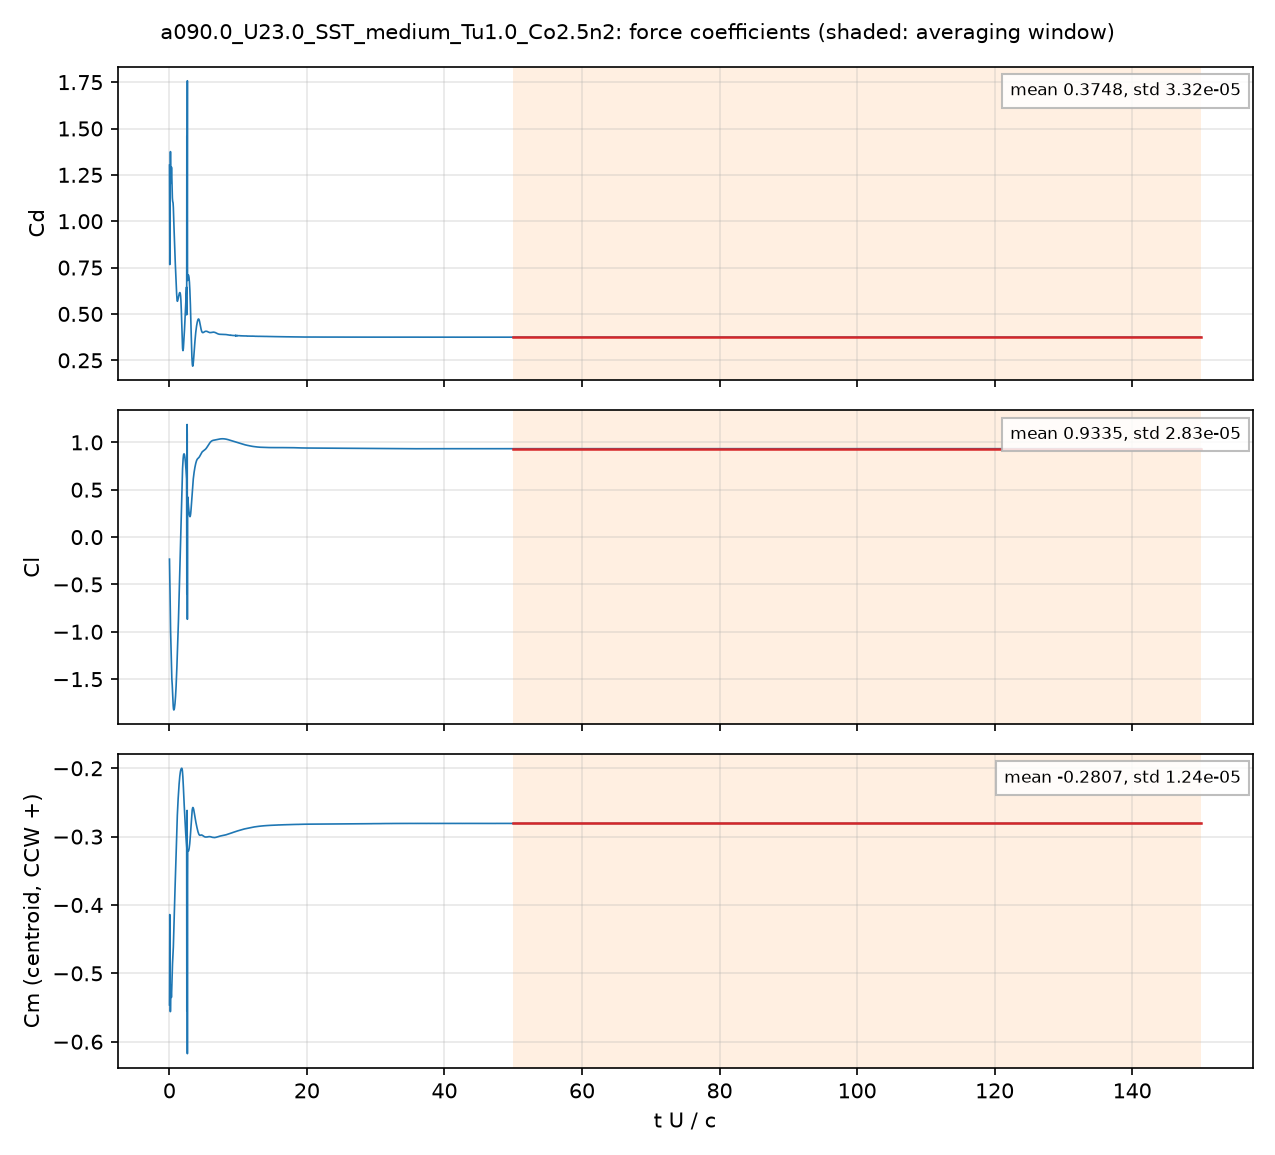

Source data for this figure (header and first rows):
# a090.0_U23.0_SST_medium_Tu1.0_Co2.5n2:…, q = 0.5 U^2, A = c dz, c = 0.048 m; Cm about the centroid, CCW +
# averaging window t U/c = 50 .. 150; de…
t_s, t_U_over_c, Cd, Cl, Cm_z_ccw, Cd_pressure, Cd_viscous
4.1865836e-05, 0.02006, 1.303, -0.2329, -0.5462, 1.262, 0.04084
0.0001255, 0.06015, 0.7663, -0.4471, -0.414, 0.7488, 0.01759
0.0001673, 0.08017, 0.8741, -0.5295, -0.4434, 0.8598, 0.0143
0.0002506, 0.1201, 1.223, -0.674, -0.5334, 1.211, 0.01174
0.0002917, 0.1398, 1.342, -0.79, -0.556, 1.33, 0.01171
0.0003751, 0.1797, 1.342, -0.9911, -0.5442, 1.33, 0.01191
0.0004178, 0.2002, 1.278, -1.054, -0.5285, 1.266, 0.01206
0.0005013, 0.2402, 1.204, -1.135, -0.5207, 1.192, 0.0124
0.0005421, 0.2597, 1.225, -1.191, -0.5282, 1.212, 0.01266
0.0006258, 0.2999, 1.29, -1.374, -0.5352, 1.277, 0.01315
0.0006671, 0.3197, 1.291, -1.438, -0.5324, 1.278, 0.0133
0.000751, 0.3599, 1.24, -1.495, -0.5199, 1.226, 0.01352
0.0007934, 0.3802, 1.204, -1.513, -0.5121, 1.191, 0.0136
0.0008769, 0.4202, 1.145, -1.562, -0.4965, 1.132, 0.01376
0.0009176, 0.4397, 1.126, -1.589, -0.4904, 1.112, 0.01388
0.001002, 0.4801, 1.108, -1.655, -0.4821, 1.094, 0.0142
0.001044, 0.5002, 1.105, -1.69, -0.4787, 1.09, 0.01437
0.001127, 0.5398, 1.099, -1.756, -0.4717, 1.084, 0.01465
0.001169, 0.5604, 1.088, -1.781, -0.4668, 1.074, 0.01477
0.001252, 0.5997, 1.055, -1.813, -0.4552, 1.04, 0.01493
0.001295, 0.6205, 1.032, -1.821, -0.448, 1.017, 0.01499
0.001377, 0.66, 0.9839, -1.825, -0.4335, 0.9688, 0.01505
0.001419, 0.6797, 0.9611, -1.822, -0.4266, 0.946, 0.01508
0.001503, 0.7201, 0.9166, -1.813, -0.4125, 0.9015, 0.01511
0.001544, 0.7397, 0.8952, -1.806, -0.4056, 0.8801, 0.01511
0.001627, 0.7795, 0.8528, -1.784, -0.3915, 0.8377, 0.01512
0.001669, 0.7999, 0.8326, -1.772, -0.3845, 0.8175, 0.01511
0.001753, 0.84, 0.7939, -1.741, -0.3713, 0.7789, 0.01502
0.001794, 0.8599, 0.7758, -1.723, -0.3649, 0.7609, 0.01495
0.001879, 0.9001, 0.7389, -1.681, -0.352, 0.7242, 0.01475
0.001921, 0.9205, 0.7214, -1.657, -0.3455, 0.7067, 0.01464
0.002005, 0.9606, 0.6871, -1.604, -0.3323, 0.6727, 0.01439
0.002045, 0.9801, 0.6709, -1.575, -0.3259, 0.6567, 0.01426
0.002127, 1.019, 0.6382, -1.512, -0.3123, 0.6242, 0.01396
0.002171, 1.04, 0.6222, -1.476, -0.3051, 0.6084, 0.01379
0.002253, 1.08, 0.5954, -1.402, -0.2919, 0.5819, 0.01345
0.002296, 1.1, 0.5845, -1.362, -0.2854, 0.5713, 0.01327
0.002378, 1.14, 0.5707, -1.283, -0.2739, 0.5578, 0.01291
0.002421, 1.16, 0.5681, -1.242, -0.2687, 0.5554, 0.01271
0.002505, 1.2, 0.5708, -1.162, -0.2598, 0.5584, 0.01233
0.002545, 1.219, 0.5731, -1.121, -0.2559, 0.5609, 0.01216
0.002629, 1.26, 0.5787, -1.031, -0.2481, 0.5669, 0.01182
0.002671, 1.28, 0.5818, -0.9839, -0.2444, 0.5702, 0.01166
0.002756, 1.321, 0.589, -0.886, -0.2375, 0.5777, 0.01136
0.002798, 1.341, 0.5928, -0.8357, -0.2342, 0.5816, 0.01122
0.002881, 1.38, 0.6003, -0.733, -0.2283, 0.5893, 0.01097
0.002922, 1.4, 0.6036, -0.6806, -0.2255, 0.5927, 0.01085
0.003006, 1.44, 0.6097, -0.5725, -0.2203, 0.599, 0.01063
0.003047, 1.46, 0.6121, -0.5193, -0.2179, 0.6016, 0.01054
0.003131, 1.5, 0.6149, -0.4103, -0.2135, 0.6046, 0.01036
0.003172, 1.52, 0.6153, -0.3568, -0.2116, 0.605, 0.01029
0.003256, 1.56, 0.6137, -0.2461, -0.2081, 0.6035, 0.01017
0.003297, 1.58, 0.6115, -0.1917, -0.2067, 0.6014, 0.01011
0.00338, 1.62, 0.6025, -0.08134, -0.2043, 0.5925, 0.009991
0.003422, 1.64, 0.5952, -0.02481, -0.2033, 0.5853, 0.009901
0.003506, 1.68, 0.573, 0.08927, -0.2018, 0.5634, 0.009612
0.003548, 1.7, 0.5578, 0.1468, -0.2013, 0.5484, 0.009421
0.003631, 1.74, 0.5199, 0.2617, -0.2006, 0.5109, 0.008978
... 4,942 more rows
